Photos from the image-classification dataset "data" in the GitHub repository Monster-IA-Team/Monster-IA-Backend. Its 13 classes are: basic, Full Throttle, Juiced Mango Loco, Juiced Monarch, The Doctor, Ultra Blue, Ultra Fiesta Mango, Ultra Gold, Ultra Peachy Keen, Ultra Red, Ultra Rosa, Ultra Violet, Ultra Watermelon.

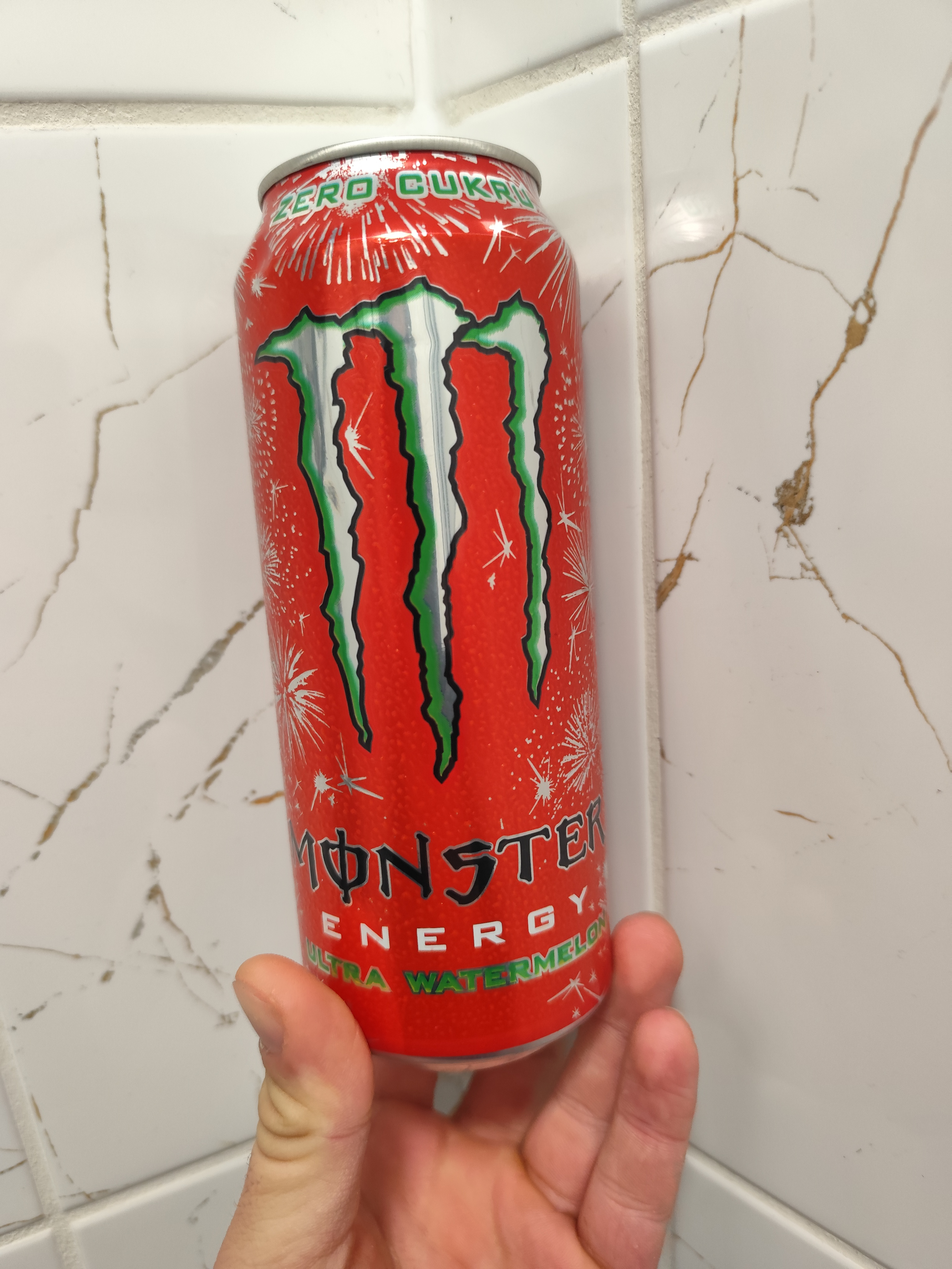
Label: Ultra Watermelon

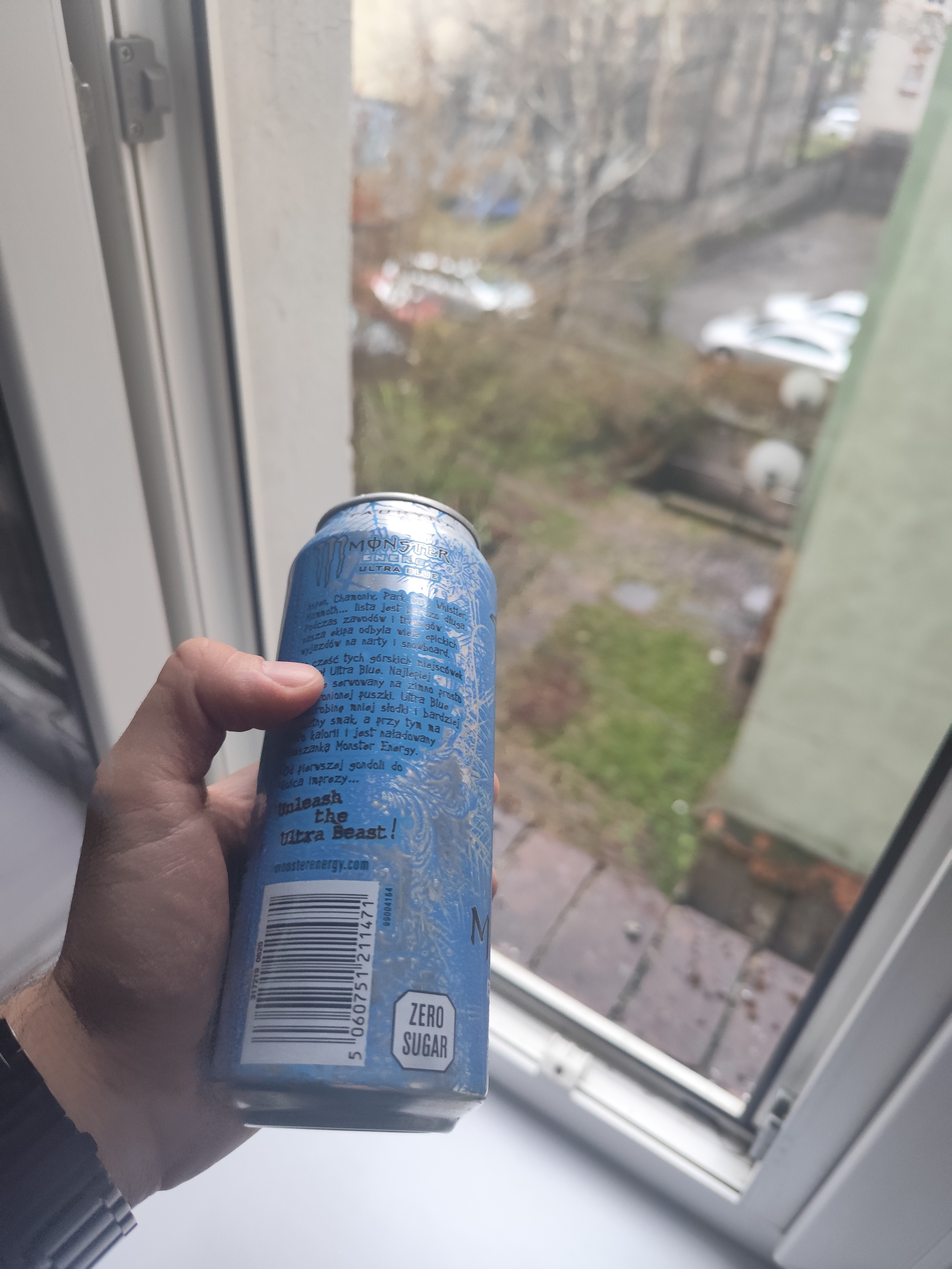
Label: Ultra Blue

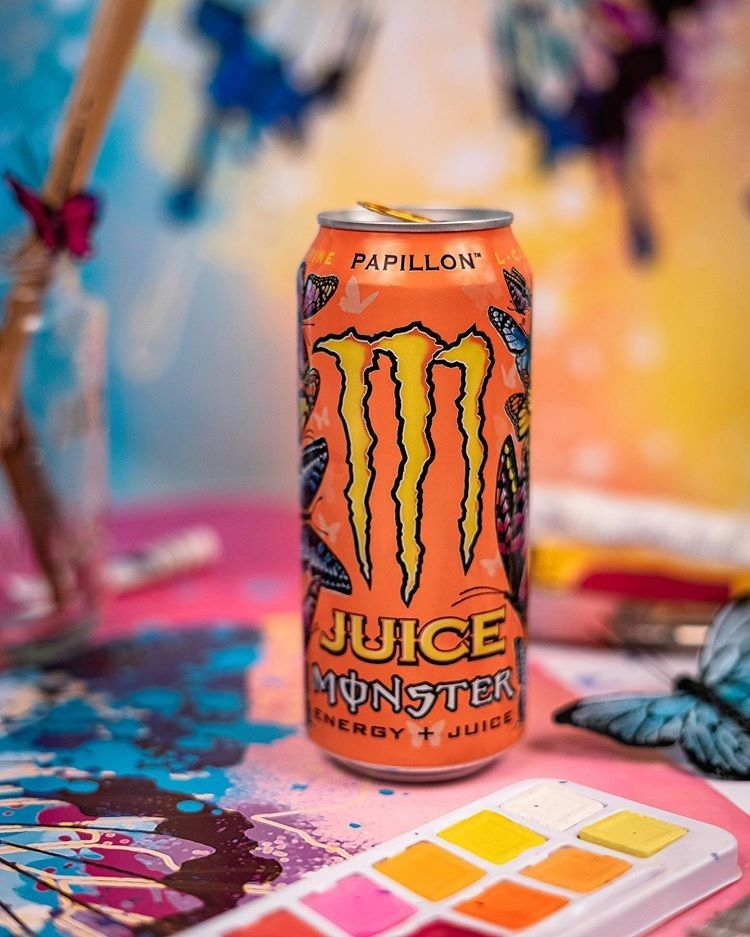
Label: Juiced Monarch

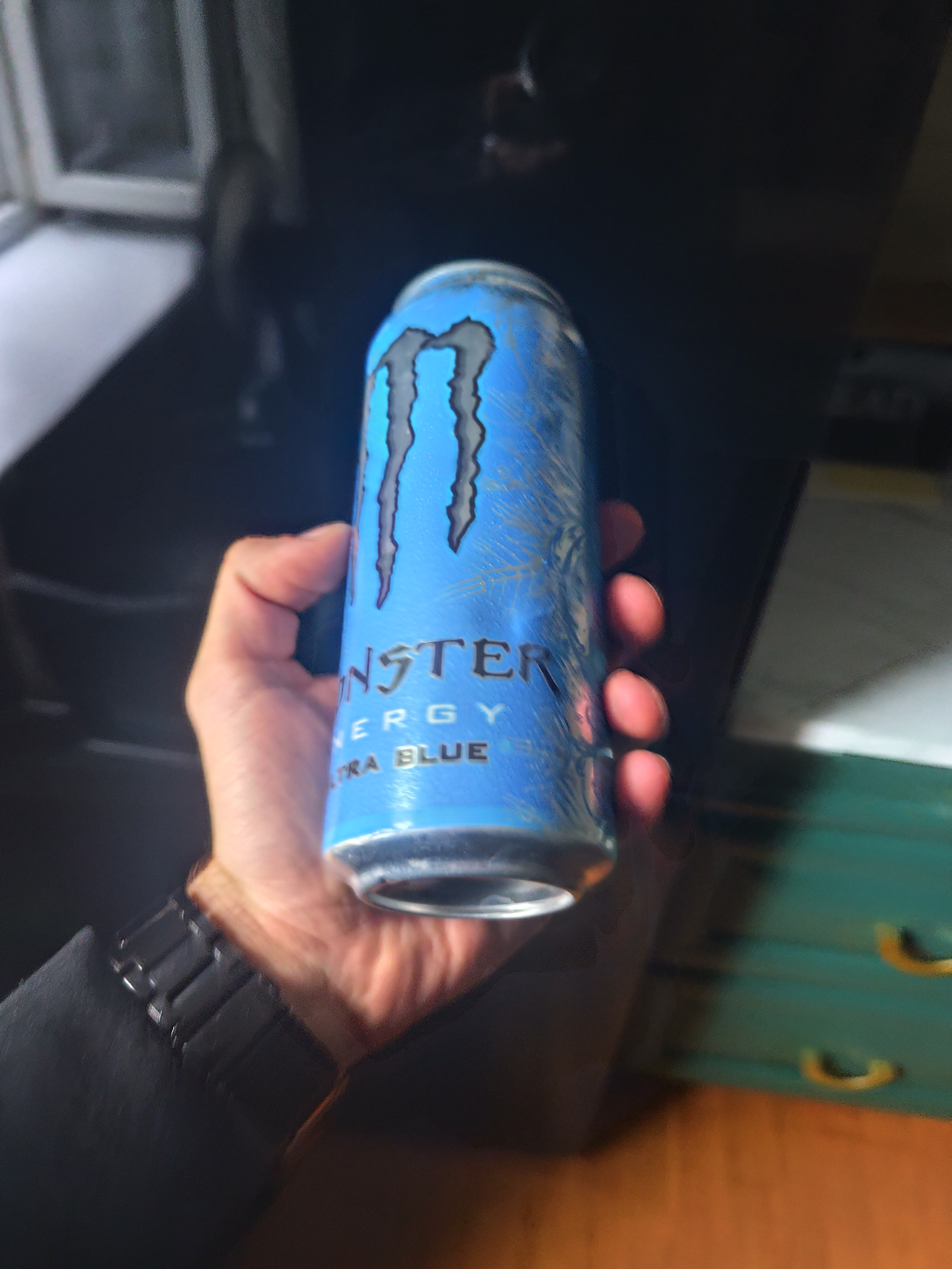
Label: Ultra Blue

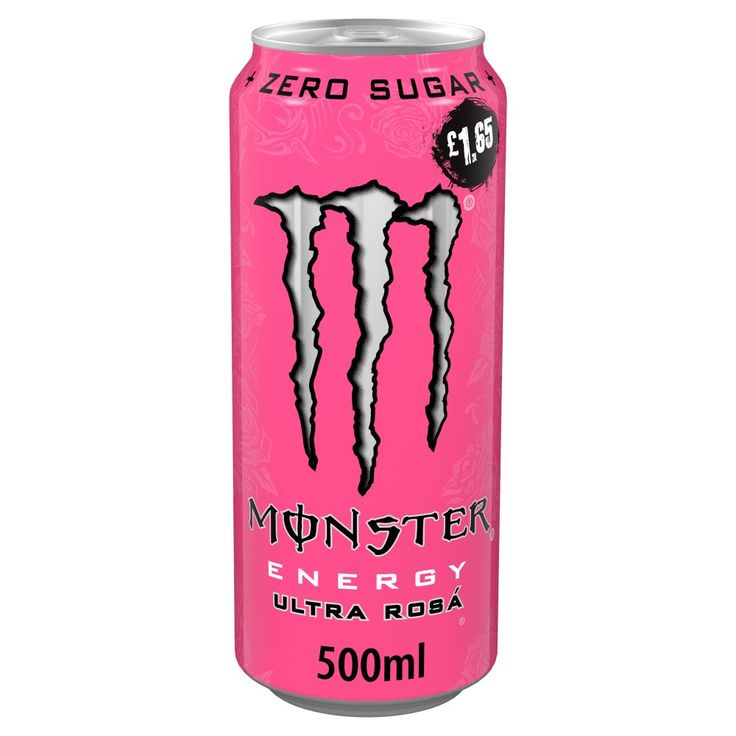
Label: Ultra Rosa

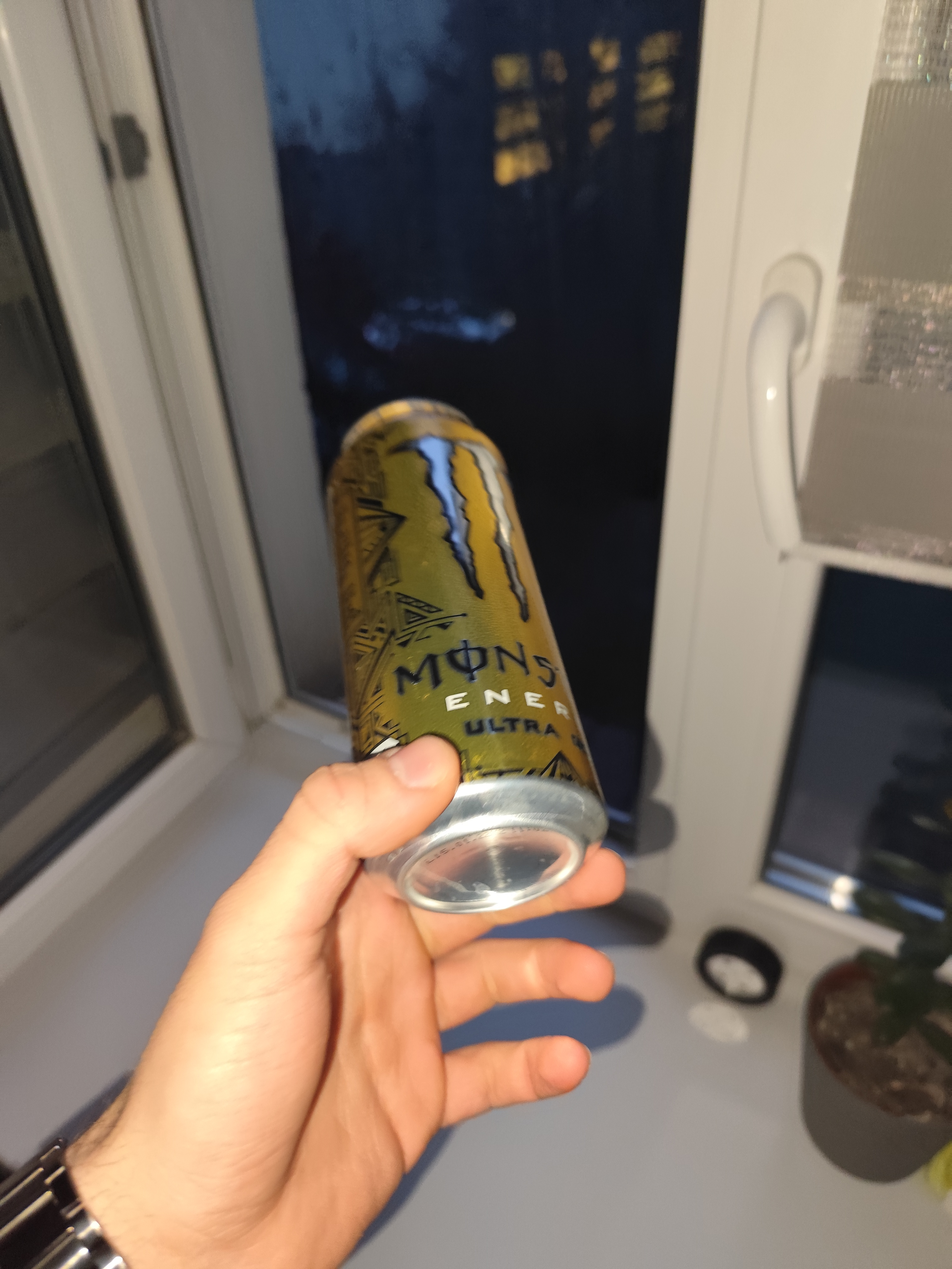
Label: Ultra Gold
